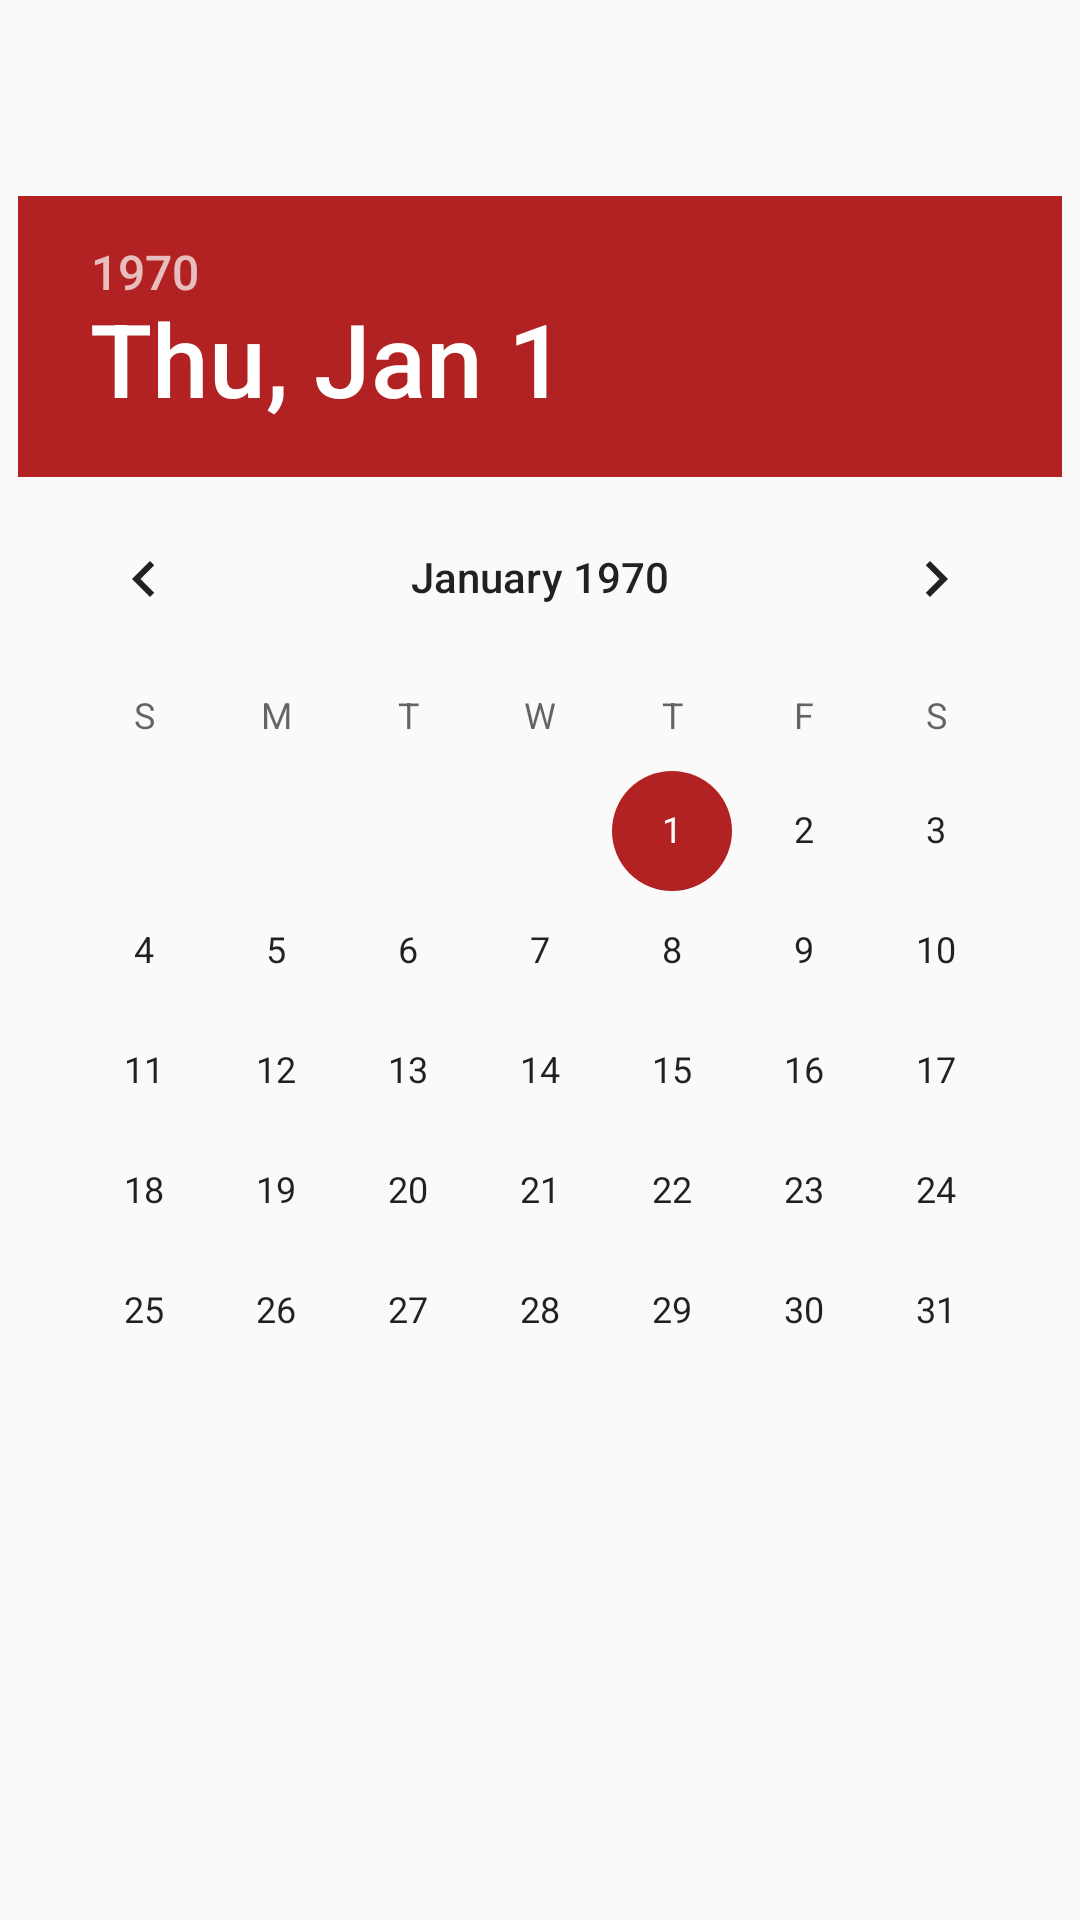

The Android layout XML behind this screen, and the referenced resources:
<!-- AndroidManifest.xml: application theme AppTheme -->
<!-- res/layout/activity_calenda.xml -->
<?xml version="1.0" encoding="utf-8"?>
<android.support.constraint.ConstraintLayout xmlns:android="http://schemas.android.com/apk/res/android"
    xmlns:app="http://schemas.android.com/apk/res-auto"
    xmlns:tools="http://schemas.android.com/tools"
    android:layout_width="match_parent"
    android:layout_height="match_parent"
    tools:context=".CalendaActivity">

    <DatePicker
        android:id="@+id/datePicker"
        android:layout_width="wrap_content"
        android:layout_height="wrap_content"
        android:layout_marginBottom="78dp"
        app:layout_constraintBottom_toBottomOf="parent"
        app:layout_constraintEnd_toEndOf="parent"
        app:layout_constraintStart_toStartOf="parent"
        app:layout_constraintTop_toTopOf="parent"></DatePicker>

</android.support.constraint.ConstraintLayout>
<!-- resources referenced by this layout -->
<resources>
  <style name="AppTheme" parent="Theme.AppCompat.Light.DarkActionBar">
          
          <item name="colorPrimary">@color/colorPrimary</item>
          <item name="colorPrimaryDark">@color/colorPrimaryDark</item>
          <item name="colorAccent">@color/firebrick</item>
      </style>
  <color name="colorPrimary">#008577</color>
  <color name="colorPrimaryDark">#00574B</color>
  <color name="firebrick">#b22222</color>
</resources>
